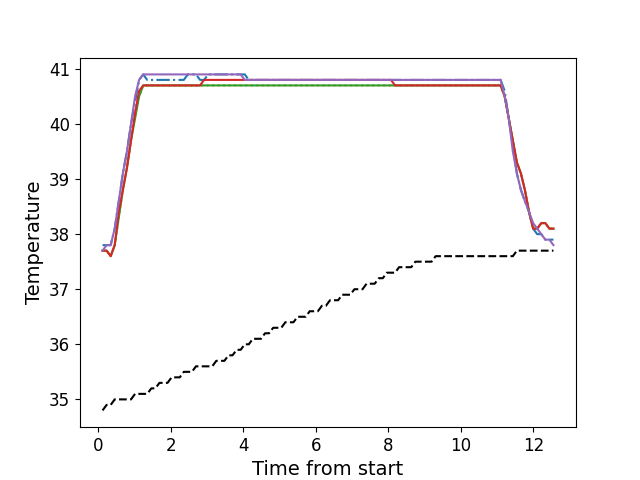

The table this chart was drawn from, first rows:
, times, neutral, z1, z2, z3, z4, z5
0, 0.1156, 34.8, 37.8, 37.7, 37.7, 37.7, 37.7
1, 0.2282, 34.9, 37.8, 37.7, 37.7, 37.7, 37.8
2, 0.3399, 34.9, 37.8, 37.6, 37.6, 37.6, 37.8
3, 0.451, 35.0, 38.1, 37.8, 37.8, 37.8, 38.1
4, 0.5637, 35.0, 38.6, 38.3, 38.3, 38.4, 38.6
5, 0.6756, 35.0, 39.1, 38.8, 38.8, 38.8, 39.1
6, 0.7883, 35.0, 39.5, 39.2, 39.2, 39.2, 39.5
7, 0.9009, 35.0, 40.0, 39.7, 39.7, 39.7, 40.0
8, 1.013, 35.1, 40.4, 40.1, 40.1, 40.2, 40.5
9, 1.124, 35.1, 40.8, 40.5, 40.5, 40.6, 40.8
10, 1.237, 35.1, 40.9, 40.7, 40.7, 40.7, 40.9
11, 1.348, 35.1, 40.8, 40.7, 40.7, 40.7, 40.9
12, 1.461, 35.2, 40.8, 40.7, 40.7, 40.7, 40.9
13, 1.573, 35.2, 40.8, 40.7, 40.7, 40.7, 40.9
14, 1.685, 35.3, 40.8, 40.7, 40.7, 40.7, 40.9
15, 1.797, 35.3, 40.8, 40.7, 40.7, 40.7, 40.9
16, 1.909, 35.3, 40.8, 40.7, 40.7, 40.7, 40.9
17, 2.021, 35.4, 40.8, 40.7, 40.7, 40.7, 40.9
18, 2.133, 35.4, 40.8, 40.7, 40.7, 40.7, 40.9
19, 2.245, 35.4, 40.8, 40.7, 40.7, 40.7, 40.9
20, 2.357, 35.5, 40.8, 40.7, 40.7, 40.7, 40.9
21, 2.469, 35.5, 40.9, 40.7, 40.7, 40.7, 40.9
22, 2.581, 35.5, 40.9, 40.7, 40.7, 40.7, 40.9
23, 2.693, 35.6, 40.9, 40.7, 40.7, 40.7, 40.9
24, 2.805, 35.6, 40.8, 40.7, 40.7, 40.7, 40.9
25, 2.917, 35.6, 40.8, 40.7, 40.7, 40.8, 40.9
26, 3.03, 35.6, 40.9, 40.7, 40.7, 40.8, 40.9
27, 3.141, 35.6, 40.9, 40.7, 40.7, 40.8, 40.9
28, 3.254, 35.7, 40.9, 40.7, 40.7, 40.8, 40.9
29, 3.366, 35.7, 40.9, 40.7, 40.7, 40.8, 40.9
30, 3.477, 35.7, 40.9, 40.7, 40.7, 40.8, 40.9
31, 3.59, 35.8, 40.9, 40.7, 40.7, 40.8, 40.9
32, 3.702, 35.8, 40.9, 40.7, 40.7, 40.8, 40.9
33, 3.814, 35.9, 40.9, 40.7, 40.7, 40.8, 40.9
34, 3.926, 35.9, 40.9, 40.7, 40.7, 40.8, 40.9
35, 4.038, 36.0, 40.9, 40.7, 40.7, 40.8, 40.8
36, 4.15, 36.0, 40.8, 40.7, 40.7, 40.8, 40.8
37, 4.262, 36.1, 40.8, 40.7, 40.7, 40.8, 40.8
38, 4.374, 36.1, 40.8, 40.7, 40.7, 40.8, 40.8
39, 4.487, 36.1, 40.8, 40.7, 40.7, 40.8, 40.8
40, 4.598, 36.2, 40.8, 40.7, 40.7, 40.8, 40.8
41, 4.71, 36.2, 40.8, 40.7, 40.7, 40.8, 40.8
42, 4.823, 36.3, 40.8, 40.7, 40.7, 40.8, 40.8
43, 4.935, 36.3, 40.8, 40.7, 40.7, 40.8, 40.8
44, 5.047, 36.3, 40.8, 40.7, 40.7, 40.8, 40.8
45, 5.158, 36.4, 40.8, 40.7, 40.7, 40.8, 40.8
46, 5.271, 36.4, 40.8, 40.7, 40.7, 40.8, 40.8
47, 5.382, 36.4, 40.8, 40.7, 40.7, 40.8, 40.8
48, 5.495, 36.5, 40.8, 40.7, 40.7, 40.8, 40.8
49, 5.606, 36.5, 40.8, 40.7, 40.7, 40.8, 40.8
50, 5.719, 36.5, 40.8, 40.7, 40.7, 40.8, 40.8
51, 5.831, 36.6, 40.8, 40.7, 40.7, 40.8, 40.8
52, 5.943, 36.6, 40.8, 40.7, 40.7, 40.8, 40.8
53, 6.055, 36.6, 40.8, 40.7, 40.7, 40.8, 40.8
54, 6.169, 36.7, 40.8, 40.7, 40.7, 40.8, 40.8
55, 6.279, 36.7, 40.8, 40.7, 40.7, 40.8, 40.8
56, 6.391, 36.8, 40.8, 40.7, 40.7, 40.8, 40.8
57, 6.503, 36.8, 40.8, 40.7, 40.7, 40.8, 40.8
58, 6.615, 36.8, 40.8, 40.7, 40.7, 40.8, 40.8
59, 6.727, 36.9, 40.8, 40.7, 40.7, 40.8, 40.8
... 52 more rows
